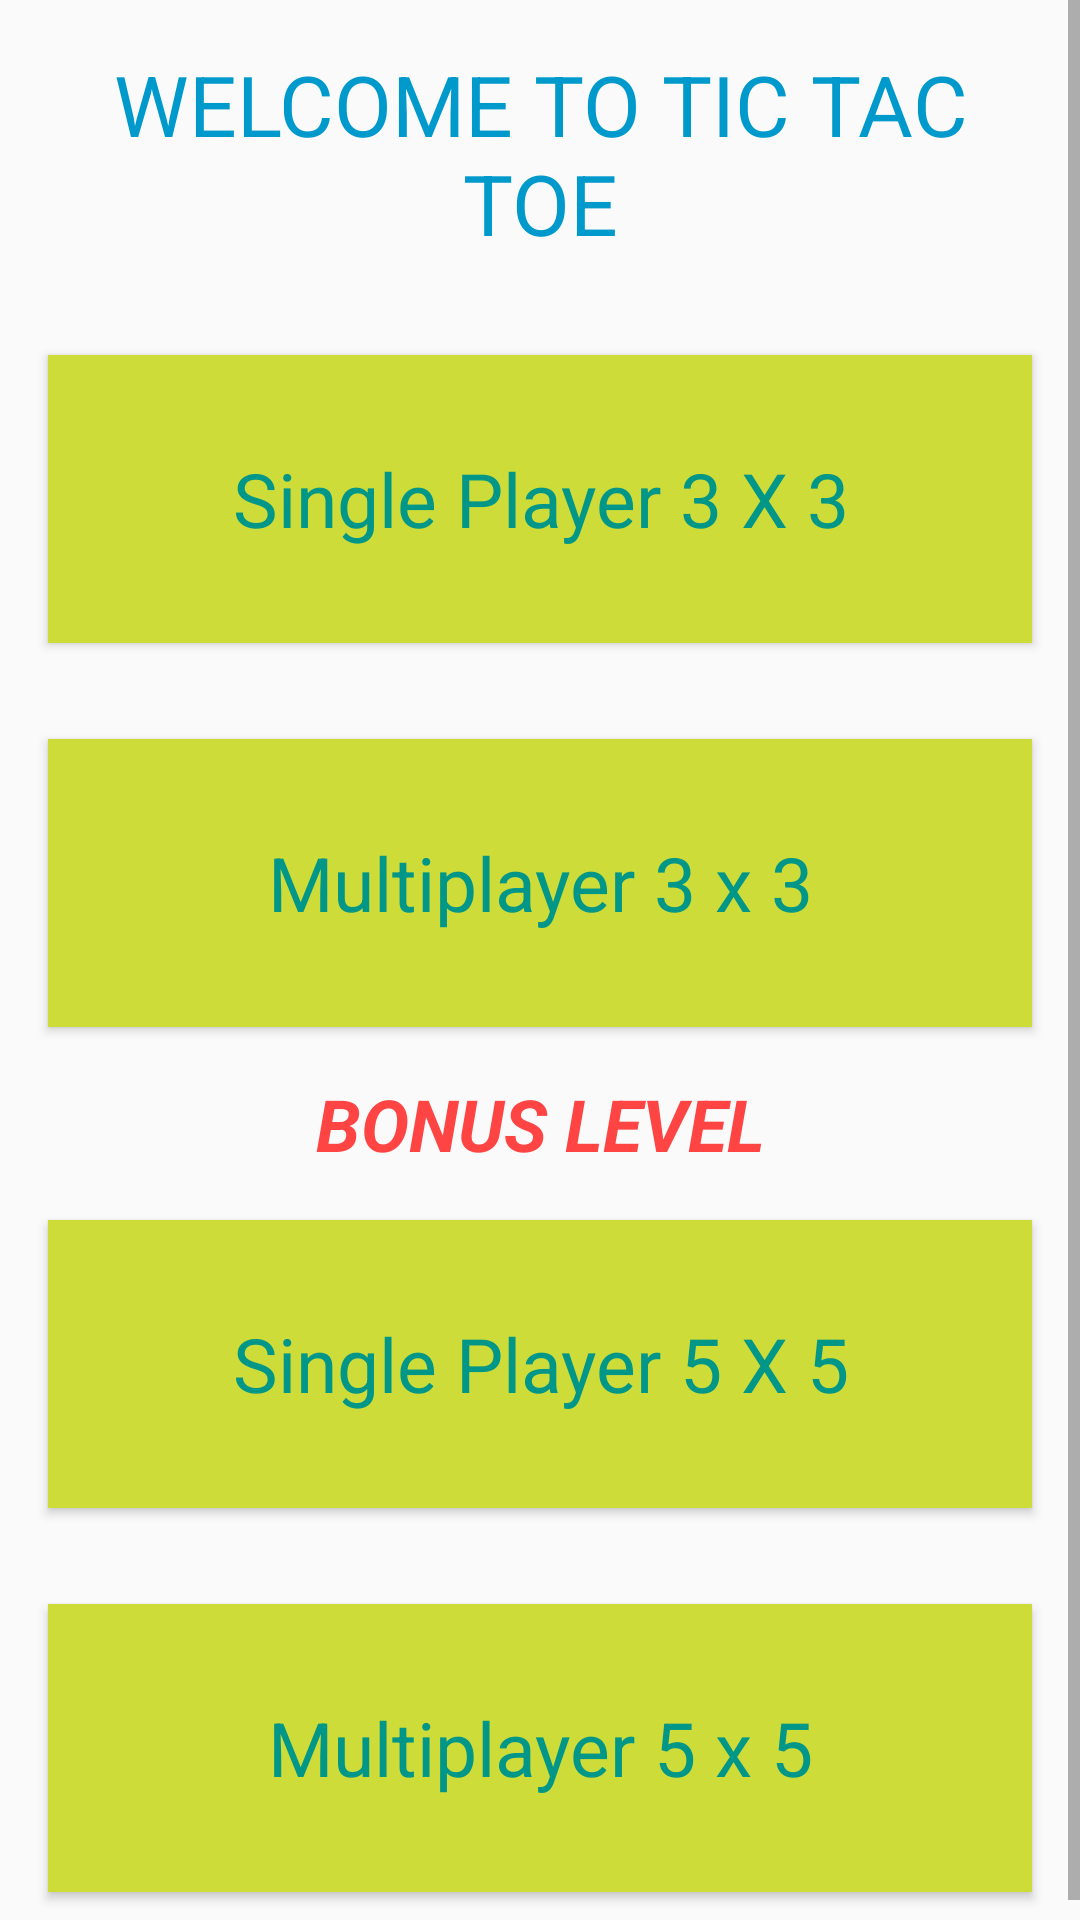

The Android layout XML behind this screen, and the referenced resources:
<!-- AndroidManifest.xml: application theme AppTheme -->
<!-- res/layout/activity_main.xml -->
<?xml version="1.0" encoding="utf-8"?>
<LinearLayout xmlns:android="http://schemas.android.com/apk/res/android"
    xmlns:tools="http://schemas.android.com/tools"
    android:layout_width="match_parent"
    android:layout_height="match_parent"
    android:orientation="vertical">

    <ScrollView
        android:layout_width="match_parent"
        android:layout_height="match_parent"
        android:layout_weight="3">

        <LinearLayout
            android:layout_width="match_parent"
            android:layout_height="wrap_content"
            android:orientation="vertical">

            <TextView
                android:id="@+id/WelcomeText"
                android:layout_width="match_parent"
                android:layout_height="0dp"
                android:layout_margin="16dp"
                android:layout_weight="3"
                android:text="@string/home_welcome"
                android:textAlignment="center"
                android:textAppearance="@style/TextAppearance.AppCompat.Large"
                android:textColor="@android:color/holo_blue_dark"
                android:textSize="28sp"
                tools:text="WELCOME TO TIC TAC TOE" />

            <Button
                android:id="@+id/singlePlayer"
                style="@style/Button3x3"
                android:layout_width="match_parent"
                android:layout_height="96dp"
                android:layout_margin="16dp"
                android:layout_marginLeft="64dp"
                android:layout_marginStart="64dp"
                android:layout_marginTop="16dp"
                android:padding="8dp"
                android:paddingBottom="32dp"
                android:paddingTop="32dp"
                android:text="@string/home_single_3"
                android:textAppearance="@style/TextAppearance.AppCompat.Headline" />

            <Button
                android:id="@+id/multiPlayer"
                style="@style/Button3x3"
                android:layout_width="match_parent"
                android:layout_height="96dp"
                android:layout_margin="16dp"
                android:layout_marginLeft="64dp"
                android:layout_marginStart="64dp"
                android:layout_marginTop="16dp"
                android:padding="8dp"
                android:paddingBottom="32dp"
                android:paddingTop="32dp"
                android:text="@string/home_multi_3"
                android:textAppearance="@style/TextAppearance.AppCompat.Headline" />

            <TextView
                android:layout_width="match_parent"
                android:layout_height="wrap_content"
                android:text="BONUS LEVEL"
                android:textAlignment="center"
                android:textColor="@android:color/holo_red_light"
                android:textSize="24sp"
                android:textStyle="bold|italic"
                tools:text="BONUS LEVEL" />

            <Button
                android:id="@+id/singlePlayer5"
                style="@style/Button3x3"
                android:layout_width="match_parent"
                android:layout_height="96dp"
                android:layout_margin="16dp"
                android:layout_marginLeft="64dp"
                android:layout_marginStart="64dp"
                android:layout_marginTop="16dp"
                android:padding="8dp"
                android:paddingBottom="32dp"
                android:paddingTop="32dp"
                android:text="@string/home_single_5"
                android:textAppearance="@style/TextAppearance.AppCompat.Headline" />

            <Button
                android:id="@+id/multiPlayer5"
                style="@style/Button3x3"
                android:layout_width="match_parent"
                android:layout_height="96dp"
                android:layout_margin="16dp"
                android:layout_marginLeft="64dp"
                android:layout_marginStart="64dp"
                android:layout_marginTop="16dp"
                android:padding="8dp"
                android:paddingBottom="32dp"
                android:paddingTop="32dp"
                android:text="@string/home_multi_5"
                android:textAppearance="@style/TextAppearance.AppCompat.Headline" />

        </LinearLayout>
    </ScrollView>


</LinearLayout>
<!-- resources referenced by this layout -->
<resources>
  <string name="home_multi_3">Multiplayer 3 x 3</string>
  <string name="home_multi_5">Multiplayer 5 x 5</string>
  <string name="home_single_3">Single Player 3 X 3</string>
  <string name="home_single_5">Single Player 5 X 5</string>
  <string name="home_welcome">WELCOME TO TIC TAC TOE</string>
  <style name="Button3x3" parent="Widget.AppCompat.Button">
          <item name="android:paddingLeft">16dp</item>
          <item name="android:paddingRight">16dp</item>
          <item name="android:layout_margin">4dp</item>
          <item name="android:background">#CDDC39</item>
          <item name="android:freezesText">true</item>
          <item name="android:gravity">center</item>
          <item name="android:textColor">#009688</item>
          <item name="android:textSize">25sp</item>
      </style>
  <style name="AppTheme" parent="Theme.AppCompat.Light.DarkActionBar">
          
          <item name="colorPrimary">#FFC107</item>
          <item name="colorPrimaryDark">#FFA000</item>
          <item name="colorAccent">#CDDC39</item>
      </style>
</resources>
